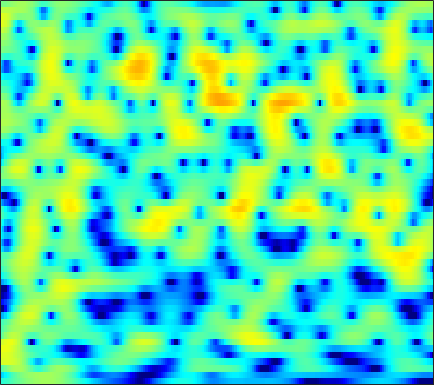

Values plotted in this chart, from the file beside it:
-3.7862, -3.5231, -3.152, -2.7781, -2.4988, -2.102, -1.7138, -1.4287, -1.0507, -0.6997, -0.36855, -0.13035, 0.16509, 0.42498, 0.60622, 0.82693, 1.006, 1.1157, 1.2253, 1.2975, 1.3382, 1.342, 1.3032, 1.2238
-7.373, -6.501, -5.318, -4.216, -3.461, -2.56, -1.795, -1.3, -0.7349, -0.2666, 0.1126, 0.3475, 0.6064, 0.8122, 0.9395, 1.073, 1.175, 1.237, 1.303, 1.351, 1.375, 1.377, 1.356, 1.296
-1.986, -1.343, -0.4851, 0.2878, 0.7695, 1.279, 1.601, 1.727, 1.733, 1.553, 1.187, 0.7833, 0.09044, -0.7571, -1.463, -2.409, -3.179, -3.492, -3.427, -2.884, -2.085, -1.448, -0.6657, 0.004906
3.38, 3.456, 3.532, 3.539, 3.496, 3.356, 3.102, 2.823, 2.329, 1.661, 0.7979, 0.002858, -1.283, -2.841, -4.203, -6.203, -8.036, -8.806, -8.469, -7.119, -5.603, -4.623, -3.574, -2.81
3.751, 3.775, 3.741, 3.626, 3.482, 3.222, 2.869, 2.546, 2.046, 1.466, 0.8199, 0.3034, -0.4048, -1.105, -1.608, -2.221, -2.728, -3.031, -3.345, -3.554, -3.706, -3.815, -4.007, -4.272
4.144, 4.188, 4.176, 4.068, 3.914, 3.601, 3.14, 2.711, 2.02, 1.205, 0.3016, -0.4118, -1.336, -2.146, -2.63, -3.038, -3.208, -3.217, -3.172, -3.14, -3.2, -3.342, -3.705, -4.31
3.008, 3.478, 3.966, 4.249, 4.316, 4.196, 3.805, 3.322, 2.383, 1.049, -0.7982, -2.663, -6.132, -11.92, -20.08, -14.77, -8.485, -5.877, -3.655, -2.261, -1.45, -1.131, -1.032, -1.275
-1.961, -0.6163, 0.707, 1.605, 2.055, 2.393, 2.45, 2.327, 1.946, 1.336, 0.5328, -0.1623, -1.096, -1.885, -2.244, -2.321, -2.001, -1.623, -1.09, -0.6203, -0.2823, -0.1206, -0.03488, -0.07536
-2.382, -1.698, -0.8524, -0.1204, 0.3463, 0.8452, 1.21, 1.396, 1.522, 1.529, 1.44, 1.319, 1.112, 0.8761, 0.6979, 0.4603, 0.2344, 0.06082, -0.1698, -0.4061, -0.6468, -0.817, -1.013, -1.152
-2.72, -2.36, -1.76, -1.063, -0.5052, 0.2221, 0.9025, 1.355, 1.866, 2.255, 2.511, 2.612, 2.632, 2.508, 2.317, 1.925, 1.373, 0.8378, -0.04528, -1.124, -2.36, -3.321, -4.429, -4.977
-8.422, -8.04, -6.717, -4.953, -3.598, -1.915, -0.4434, 0.5074, 1.579, 2.432, 3.073, 3.416, 3.685, 3.743, 3.645, 3.299, 2.692, 2.036, 0.8399, -0.8312, -3.176, -5.616, -10.36, -15.16
-23.08, -21.85, -15.63, -11.18, -8.659, -5.982, -3.822, -2.47, -0.9547, 0.2651, 1.23, 1.801, 2.362, 2.708, 2.833, 2.822, 2.618, 2.349, 1.845, 1.207, 0.4927, -0.02511, -0.5845, -0.8573
-15, -14.47, -13.23, -11.49, -10.02, -8.027, -6.119, -4.797, -3.216, -1.872, -0.7678, -0.08786, 0.6249, 1.139, 1.407, 1.638, 1.75, 1.771, 1.742, 1.682, 1.616, 1.579, 1.562, 1.584
-19.33, -19.03, -17.41, -14.73, -12.54, -9.751, -7.3, -5.72, -3.924, -2.483, -1.352, -0.7134, -0.09978, 0.2829, 0.439, 0.5186, 0.5162, 0.5104, 0.5617, 0.721, 1, 1.273, 1.679, 2.089
-20.73, -22.37, -20.53, -15.25, -11.86, -8.341, -5.627, -4, -2.277, -1.018, -0.1651, 0.2212, 0.4018, 0.1957, -0.2178, -1.101, -2.29, -3.231, -4.062, -3.777, -2.452, -1.225, 0.3379, 1.646
-9.234, -8.527, -7.331, -5.889, -4.719, -3.149, -1.698, -0.746, 0.2914, 1.038, 1.454, 1.544, 1.328, 0.673, -0.1469, -1.812, -4.379, -7.182, -12.08, -11.15, -6.221, -3.519, -0.9588, 0.8227
-5.028, -4.285, -3.276, -2.272, -1.545, -0.6202, 0.215, 0.763, 1.354, 1.771, 1.978, 1.988, 1.797, 1.373, 0.9161, 0.1676, -0.6606, -1.233, -1.764, -1.892, -1.608, -1.221, -0.6071, -0.01735
-3.282, -2.535, -1.626, -0.7894, -0.2078, 0.5118, 1.141, 1.548, 1.989, 2.291, 2.45, 2.466, 2.346, 2.069, 1.763, 1.247, 0.6489, 0.1775, -0.445, -1.011, -1.466, -1.708, -1.883, -1.901
-2.028, -1.488, -0.8035, -0.1489, 0.3455, 0.9894, 1.598, 2.015, 2.494, 2.858, 3.08, 3.138, 3.061, 2.798, 2.468, 1.836, 0.9773, 0.1733, -1.118, -2.656, -4.358, -5.565, -6.619, -6.551
-2.119, -2.097, -1.927, -1.506, -1.03, -0.2314, 0.6707, 1.343, 2.166, 2.847, 3.344, 3.578, 3.689, 3.552, 3.277, 2.656, 1.705, 0.7329, -0.9888, -3.373, -6.824, -10.69, -18.3, -13.99
-5.669, -7.199, -9.05, -9.2, -7.826, -5.298, -2.925, -1.419, 0.2393, 1.529, 2.495, 3.026, 3.476, 3.635, 3.573, 3.251, 2.661, 2.051, 1.032, -0.1642, -1.413, -2.242, -2.991, -3.143
-7.583, -9.986, -13.58, -14.41, -12, -8.337, -5.326, -3.487, -1.464, 0.1512, 1.399, 2.125, 2.824, 3.245, 3.382, 3.348, 3.08, 2.746, 2.154, 1.445, 0.6812, 0.1256, -0.5407, -1.052
-5.234, -6.481, -7.73, -8.131, -7.751, -6.498, -4.747, -3.343, -1.552, 0.0411, 1.363, 2.165, 2.989, 3.539, 3.773, 3.854, 3.681, 3.39, 2.799, 1.98, 0.9517, 0.04179, -1.308, -2.735
-5.265, -7.853, -12.51, -17.62, -15.17, -9.754, -5.964, -3.804, -1.5, 0.3216, 1.775, 2.644, 3.541, 4.13, 4.386, 4.479, 4.295, 3.975, 3.299, 2.317, 0.9852, -0.3021, -2.55, -5.81
-3.491, -5.193, -7.383, -8.609, -8.361, -6.823, -4.872, -3.429, -1.676, -0.1488, 1.153, 1.962, 2.817, 3.394, 3.643, 3.728, 3.527, 3.196, 2.527, 1.634, 0.5454, -0.3565, -1.627, -2.841
-1.574, -2.6, -3.743, -4.555, -4.857, -4.792, -4.258, -3.567, -2.4, -1.097, 0.1768, 1.04, 1.967, 2.623, 2.904, 2.984, 2.713, 2.272, 1.381, 0.1818, -1.188, -2.152, -3.024, -3.107
-2.238, -3.523, -5.182, -6.791, -7.98, -9.348, -9.546, -8.486, -5.984, -3.372, -1.146, 0.2212, 1.642, 2.612, 3.047, 3.235, 2.959, 2.419, 1.181, -0.8369, -4.057, -8.021, -20.42, -11.45
-8.244, -10.19, -11.98, -13.16, -14.33, -17.13, -20.06, -16.48, -10.53, -6.313, -3.325, -1.636, 0.07298, 1.256, 1.841, 2.257, 2.278, 2.049, 1.423, 0.4732, -0.6929, -1.525, -2.103, -1.647
-15.24, -21.89, -21.27, -15.67, -13.42, -11.42, -9.804, -8.52, -6.649, -4.801, -3.127, -2.028, -0.823, 0.08818, 0.5942, 1.052, 1.293, 1.349, 1.304, 1.174, 1.031, 0.9755, 1.036, 1.273
-6.582, -7.323, -7.68, -7.371, -6.841, -5.963, -4.992, -4.256, -3.292, -2.384, -1.559, -1.019, -0.413, 0.04649, 0.3054, 0.5485, 0.7034, 0.78, 0.8545, 0.9223, 1.014, 1.101, 1.253, 1.454
-2.061, -2.232, -2.284, -2.135, -1.913, -1.531, -1.079, -0.7401, -0.335, 0.007064, 0.2534, 0.3531, 0.377, 0.2887, 0.1597, -0.05326, -0.2524, -0.3474, -0.3729, -0.2754, -0.08882, 0.07511, 0.2839, 0.472
-0.1307, 0.07634, 0.4341, 0.8478, 1.164, 1.572, 1.912, 2.112, 2.281, 2.298, 2.119, 1.845, 1.252, 0.388, -0.4378, -1.712, -2.965, -3.621, -3.756, -3.138, -2.285, -1.724, -1.235, -1.097
-1.266, -0.3763, 0.7476, 1.732, 2.36, 3.052, 3.555, 3.813, 3.992, 3.939, 3.616, 3.184, 2.258, 0.8195, -0.721, -3.756, -9.027, -17.92, -15.68, -7.45, -4.003, -2.621, -1.78, -1.924
-6.349, -4.246, -2.104, -0.4765, 0.4751, 1.458, 2.189, 2.588, 2.924, 3.063, 2.993, 2.784, 2.279, 1.492, 0.7015, -0.5517, -1.814, -2.475, -2.595, -1.976, -1.158, -0.6864, -0.4268, -0.6637
-8.696, -6.923, -4.986, -3.529, -2.677, -1.818, -1.158, -0.7503, -0.277, 0.1524, 0.5278, 0.7379, 0.931, 1.005, 0.991, 0.9167, 0.8368, 0.809, 0.8493, 0.9697, 1.113, 1.197, 1.214, 1.111
-8.011, -6.901, -5.844, -5.26, -5.077, -5.102, -5.271, -5.288, -4.872, -3.964, -2.806, -1.922, -0.8922, -0.06338, 0.4386, 0.9621, 1.362, 1.606, 1.876, 2.105, 2.289, 2.387, 2.461, 2.449
-5.073, -4.685, -4.597, -5.057, -5.893, -7.868, -11.45, -15.98, -17.55, -10.62, -6.395, -4.276, -2.271, -0.9015, -0.1584, 0.5729, 1.109, 1.441, 1.836, 2.2, 2.541, 2.771, 3.022, 3.169
-1.232, -1.266, -1.554, -2.184, -2.918, -4.261, -5.819, -6.804, -6.93, -5.662, -3.988, -2.884, -1.768, -1.062, -0.7657, -0.5911, -0.539, -0.4755, -0.2207, 0.2853, 0.9865, 1.566, 2.28, 2.849
1.3, 1.248, 1.071, 0.7531, 0.4492, 0.0005921, -0.4429, -0.69, -0.8807, -0.9036, -0.8495, -0.8485, -1.05, -1.554, -2.207, -3.535, -5.436, -7.05, -8.118, -6.434, -3.726, -1.948, -0.08539, 1.253
1.845, 1.879, 1.84, 1.705, 1.558, 1.317, 1.043, 0.8544, 0.5833, 0.3033, -0.02398, -0.3442, -0.9404, -1.834, -2.781, -4.579, -7.26, -9.899, -12.29, -9.472, -5.806, -3.721, -1.671, -0.2342
1.399, 1.525, 1.549, 1.453, 1.305, 1.047, 0.7603, 0.5322, 0.2702, 0.03659, -0.1843, -0.3547, -0.604, -0.9684, -1.325, -1.898, -2.462, -2.793, -2.957, -2.699, -2.15, -1.672, -1.085, -0.6201
1.257, 1.424, 1.399, 1.114, 0.7584, 0.1525, -0.5036, -0.9588, -1.342, -1.399, -1.15, -0.84, -0.3878, 0.03848, 0.2963, 0.5574, 0.7264, 0.7973, 0.8358, 0.7938, 0.6343, 0.4003, -0.1111, -0.8765
1.558, 1.642, 1.386, 0.6596, -0.1959, -1.813, -4.017, -5.9, -7.927, -7.369, -5.035, -3.272, -1.361, 0.1435, 1.04, 1.987, 2.655, 3.005, 3.267, 3.252, 2.92, 2.405, 1.255, -0.6538
0.2306, 0.1734, -0.2865, -1.194, -2.219, -4.172, -6.974, -9.832, -13.76, -12.49, -8.614, -6.368, -3.949, -2.066, -0.8818, 0.4431, 1.526, 2.18, 2.814, 3.169, 3.209, 3.018, 2.461, 1.562
-1.692, -1.796, -2.187, -2.833, -3.491, -4.555, -5.782, -6.643, -7.614, -8.107, -8.083, -7.78, -6.981, -5.732, -4.545, -2.858, -1.222, -0.1374, 1.061, 1.964, 2.569, 2.842, 2.992, 2.954
-3.117, -3.247, -3.52, -3.941, -4.339, -4.955, -5.699, -6.367, -7.456, -8.929, -11.04, -13.05, -15.81, -13.89, -10.48, -6.524, -3.505, -1.741, 0.1152, 1.495, 2.499, 3.042, 3.524, 3.781
-4.941, -5.338, -5.779, -6.007, -6.033, -6.017, -6.064, -6.301, -6.854, -7.895, -9.466, -10.96, -12.4, -11.13, -8.755, -5.548, -2.863, -1.219, 0.568, 1.958, 2.996, 3.568, 4.072, 4.301
-8.085, -10.12, -12.62, -12.23, -10.43, -8.172, -6.629, -5.872, -5.33, -5.103, -5.049, -5.016, -4.699, -4.042, -3.301, -2.027, -0.6552, 0.3717, 1.646, 2.748, 3.621, 4.098, 4.484, 4.556
-7.299, -9.765, -13.11, -12.48, -10.05, -7.246, -5.417, -4.484, -3.752, -3.369, -3.204, -3.154, -3.067, -2.8, -2.42, -1.607, -0.5301, 0.3784, 1.609, 2.729, 3.642, 4.146, 4.554, 4.611
-2.357, -2.896, -3.433, -3.556, -3.41, -3.093, -2.785, -2.639, -2.662, -2.997, -3.651, -4.35, -5.604, -6.834, -7.27, -6.463, -4.341, -2.555, -0.4161, 1.324, 2.637, 3.369, 4.005, 4.273
-0.1089, -0.2706, -0.5054, -0.7495, -0.9279, -1.199, -1.516, -1.848, -2.412, -3.241, -4.465, -5.755, -8.289, -12.73, -18.3, -15.3, -8.456, -5.203, -2.163, -0.02738, 1.498, 2.334, 3.089, 3.506
0.5283, 0.4834, 0.2918, -0.05745, -0.3998, -0.912, -1.497, -1.962, -2.599, -3.223, -3.885, -4.383, -5.06, -5.536, -5.549, -4.937, -3.665, -2.515, -1.016, 0.2864, 1.332, 1.927, 2.485, 2.778
1.192, 1.163, 0.8445, 0.2465, -0.3796, -1.401, -2.535, -3.306, -4.074, -4.319, -4.088, -3.754, -3.197, -2.578, -2.095, -1.399, -0.6478, -0.07913, 0.6527, 1.317, 1.863, 2.165, 2.422, 2.468
2.698, 2.579, 2.045, 1.062, -0.01941, -2.068, -4.992, -7.993, -12.14, -10.67, -6.827, -4.674, -2.628, -1.227, -0.4616, 0.3085, 0.8695, 1.194, 1.557, 1.86, 2.107, 2.255, 2.35, 2.289
4.021, 3.837, 3.298, 2.361, 1.374, -0.372, -2.697, -4.699, -6.778, -6.302, -4.192, -2.719, -1.181, -0.2173, 0.2145, 0.4606, 0.4011, 0.2364, -0.03045, -0.1908, -0.0964, 0.1459, 0.5531, 0.89
3.86, 3.737, 3.424, 2.942, 2.479, 1.765, 1.017, 0.5157, 0.063, -0.1028, 0.002927, 0.1412, 0.2604, 0.1653, -0.1186, -0.8704, -2.142, -3.514, -5.952, -8.401, -8.297, -6.482, -3.934, -2.095
2.409, 2.388, 2.312, 2.212, 2.115, 1.962, 1.814, 1.699, 1.568, 1.451, 1.304, 1.172, 0.8565, 0.363, -0.1997, -1.28, -2.88, -4.555, -7.602, -11.14, -11.02, -8.382, -5.199, -2.995
-0.2715, -0.274, -0.1785, 0.03391, 0.2551, 0.5875, 0.9023, 1.108, 1.3, 1.411, 1.406, 1.324, 1.117, 0.7624, 0.4006, -0.2094, -0.9512, -1.542, -2.272, -2.732, -2.721, -2.421, -1.768, -1.049
